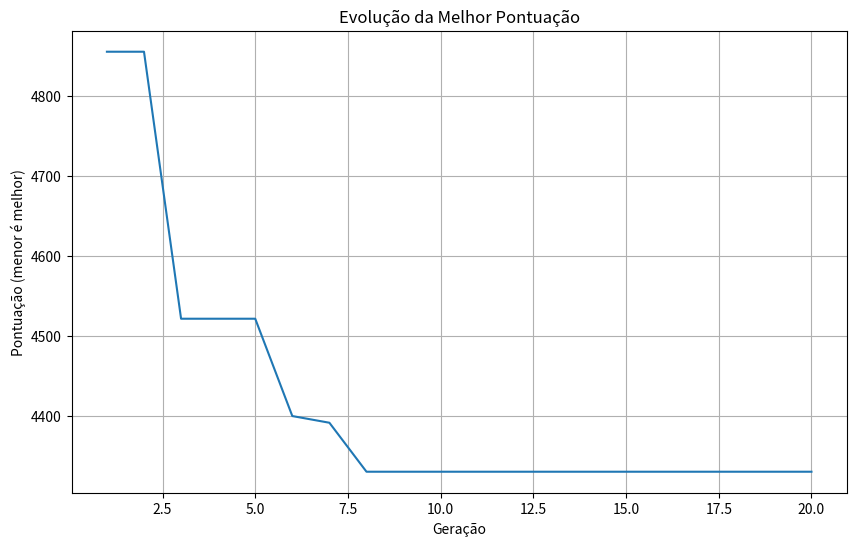
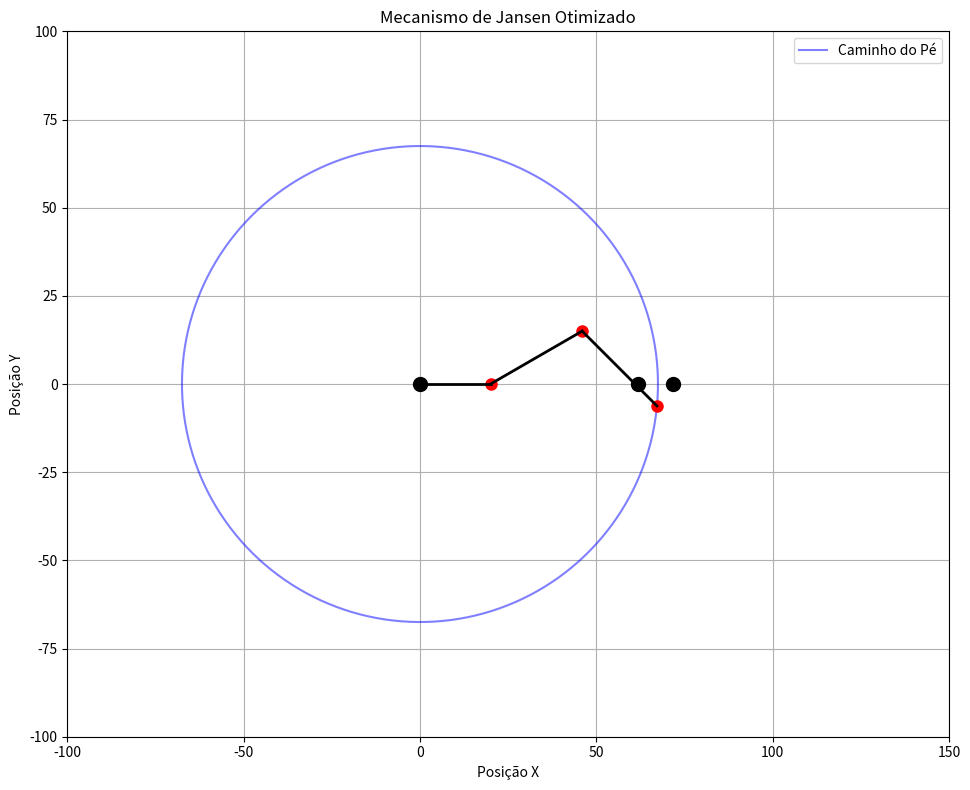
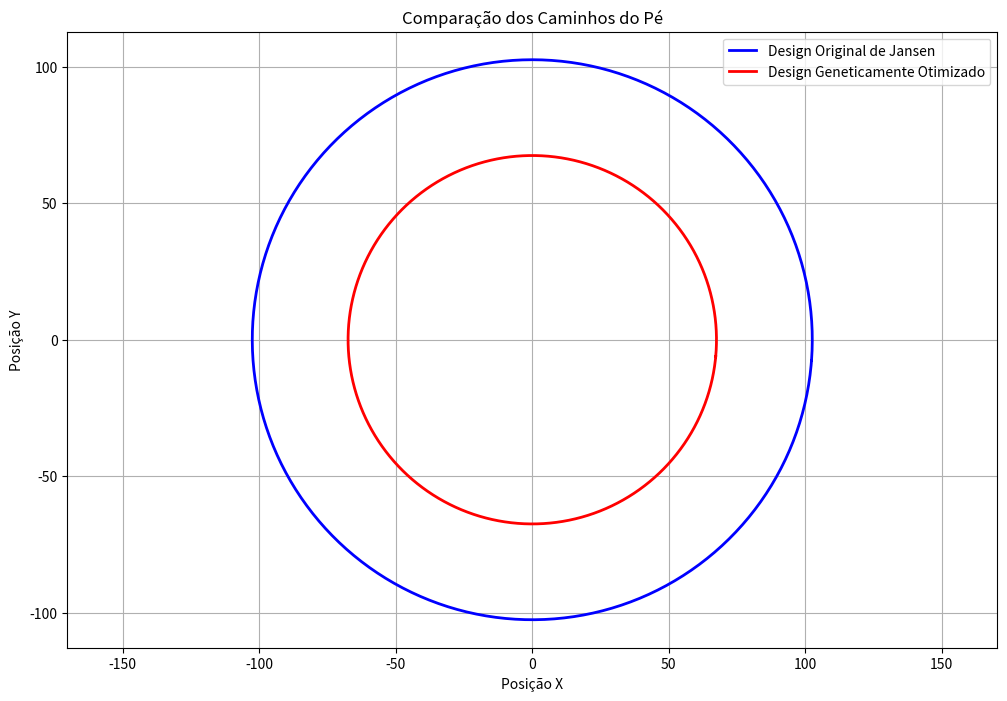

Python code for these plots, in order:
import numpy as np
import matplotlib.pyplot as plt
from scipy.optimize import minimize
import random
import matplotlib.animation as animation
from matplotlib.patches import Circle

class SimuladorMecanismo:
    """Simula um mecanismo de ligação de Jansen."""
    
    def __init__(self, comprimentos_links=None):
        # Usa os comprimentos ótimos de Jansen como padrão se nenhum for fornecido
        if comprimentos_links is None:
            self.comprimentos_links = {
                'a': 38,    # Comprimento da manivela
                'b': 41.5,  # Conexão da manivela
                'c': 39.3,  # Lado do triângulo
                'd': 40.1,  # Triângulo ao pé
                'e': 55.8,  # Triângulo ao link superior
                'f': 39.4,  # Comprimento do link superior
                'g': 36.7,  # Link superior ao pivô
                'h': 65.7,  # Distância do pivô fixo
                'i': 49.0,  # Distância do segundo pivô
                'j': 50.0,  # Conexão ao segundo pivô
                'k': 61.9,  # Conexão ao pé
            }
        else:
            self.comprimentos_links = comprimentos_links
            
        # Pontos fixos (pivôs)
        self.ponto_fixo1 = np.array([0, 0])  # Origem (centro da manivela)
        self.ponto_fixo2 = np.array([self.comprimentos_links['h'], 0])  # Primeiro pivô fixo
        self.ponto_fixo3 = np.array([self.comprimentos_links['i'], 0])  # Segundo pivô fixo
        
        # Outros pontos serão calculados durante a simulação
        self.pontos = {}
        
    def resolver_mecanismo(self, angulo_manivela):
        """Calcula todas as posições das juntas para um determinado ângulo da manivela."""
        a = self.comprimentos_links['a']
        b = self.comprimentos_links['b']
        c = self.comprimentos_links['c']
        d = self.comprimentos_links['d']
        e = self.comprimentos_links['e']
        f = self.comprimentos_links['f']
        g = self.comprimentos_links['g']
        j = self.comprimentos_links['j']
        k = self.comprimentos_links['k']
        
        # Converte graus para radianos
        theta = np.radians(angulo_manivela)
        
        # Calcula a posição final da manivela (ponto 2)
        p2 = self.ponto_fixo1 + np.array([a * np.cos(theta), a * np.sin(theta)])
        
        # Resolve para o ponto 3 (onde os links b e c se encontram)
        # Isso requer resolver um problema de interseção de círculos
        # Por simplicidade, usaremos uma aproximação
        # Em um modelo completo, você resolveria a interseção exata
        
        # Cálculo aproximado para o ponto 3
        # Na realidade, isso seria calculado encontrando a interseção
        # de círculos com raios b e c centrados em p2 e p4
        angulo_bc = theta + np.pi/6  # Esta é uma simplificação
        p3 = p2 + np.array([b * np.cos(angulo_bc), b * np.sin(angulo_bc)])
        
        # Continuaríamos calculando todas as posições das juntas
        # Esta é uma versão simplificada focando na posição do pé
        
        # Para demonstração, posição aproximada do pé
        angulo_pe = theta - np.pi/4  # Ângulo simplificado
        pe = p3 + np.array([d * np.cos(angulo_pe), d * np.sin(angulo_pe)])
        
        # Armazena todos os pontos calculados
        self.pontos = {
            'p1': self.ponto_fixo1,  # Centro da manivela
            'p2': p2,                # Fim da manivela
            'p3': p3,                # Junção do link b-c
            'pe': pe                 # Posição do pé
        }
        
        return self.pontos
    
    def simular_rotacao_completa(self, num_passos=360):
        """Simula uma rotação completa da manivela e rastreia o caminho do pé."""
        angulos = np.linspace(0, 360, num_passos)
        caminho_pe = []
        
        for angulo in angulos:
            pontos = self.resolver_mecanismo(angulo)
            caminho_pe.append(pontos['pe'])
            
        return np.array(caminho_pe)
    
    def avaliar_caminho_pe(self):
        """
        Avalia a qualidade do caminho do pé.
        Retorna uma pontuação onde menor é melhor.
        """
        # Obtém o caminho do pé
        caminho_pe = self.simular_rotacao_completa()
        
        # Critérios para avaliar:
        # 1. Quão plana é a parte inferior do caminho?
        # 2. Quanto movimento vertical do corpo isso causaria?
        # 3. O caminho está livre de loops ou cruzamentos?
        
        # Por simplicidade, vamos focar na planicidade da parte inferior
        # Encontra pontos na metade inferior do caminho
        valores_y = caminho_pe[:, 1]
        mediana_y = np.median(valores_y)
        pontos_inferiores = caminho_pe[valores_y < mediana_y]
        
        if len(pontos_inferiores) == 0:
            return 1000  # Pontuação ruim se não houver pontos inferiores
        
        # Calcula a variância dos valores y na parte inferior
        # Menor variância significa caminho mais plano onde toca o chão
        pontuacao_planicidade = np.var(pontos_inferiores[:, 1]) * 10
        
        # Calcula o comprimento total do caminho (métrica de eficiência)
        comprimento_caminho = 0
        for i in range(len(caminho_pe) - 1):
            comprimento_caminho += np.linalg.norm(caminho_pe[i+1] - caminho_pe[i])
        
        # Combina métricas (menor é melhor)
        pontuacao = pontuacao_planicidade + comprimento_caminho * 0.01
        
        return pontuacao


class OtimizadorGenetico:
    """Otimiza as proporções do mecanismo usando um algoritmo genético."""
    
    def __init__(self, tamanho_populacao=50, taxa_mutacao=0.1):
        self.tamanho_populacao = tamanho_populacao
        self.taxa_mutacao = taxa_mutacao
        self.populacao = []
        self.melhor_individuo = None
        self.melhor_pontuacao = float('inf')
        
        # Limites de intervalo para cada link (min, max)
        self.intervalos_links = {
            'a': (20, 60),    # Comprimento da manivela
            'b': (30, 70),    # Conexão da manivela
            'c': (30, 70),    # Lado do triângulo
            'd': (30, 70),    # Triângulo ao pé
            'e': (40, 80),    # Triângulo ao link superior
            'f': (30, 70),    # Comprimento do link superior
            'g': (30, 70),    # Link superior ao pivô
            'h': (50, 90),    # Distância do pivô fixo
            'i': (40, 80),    # Distância do segundo pivô
            'j': (40, 80),    # Conexão ao segundo pivô
            'k': (40, 90),    # Conexão ao pé
        }
        
    def inicializar_populacao(self):
        """Cria população inicial aleatória."""
        self.populacao = []
        for _ in range(self.tamanho_populacao):
            individuo = {}
            for link, (val_min, val_max) in self.intervalos_links.items():
                individuo[link] = random.uniform(val_min, val_max)
            self.populacao.append(individuo)
    
    def avaliar_individuo(self, individuo):
        """Avalia a aptidão de um indivíduo (menor é melhor)."""
        simulador = SimuladorMecanismo(individuo)
        try:
            pontuacao = simulador.avaliar_caminho_pe()
            return pontuacao
        except:
            # Se a simulação falhar (ex: impossibilidade mecânica)
            return float('inf')
    
    def selecionar_pais(self, pontuacoes_aptidao):
        """Seleciona pais com probabilidade inversamente proporcional à aptidão."""
        # Converte pontuações para probabilidades de seleção (pontuação menor = probabilidade maior)
        pontuacao_max = max(pontuacoes_aptidao) + 1  # Adiciona 1 para evitar divisão por zero
        probs_selecao = [(pontuacao_max - pontuacao) / pontuacao_max for pontuacao in pontuacoes_aptidao]
        
        # Normaliza probabilidades
        total = sum(probs_selecao)
        if total == 0:  # Se todos os indivíduos tiverem a mesma pontuação
            probs_selecao = [1/len(pontuacoes_aptidao)] * len(pontuacoes_aptidao)
        else:
            probs_selecao = [p / total for p in probs_selecao]
        
        # Seleciona dois pais
        indices_pais = np.random.choice(
            range(len(self.populacao)), 
            size=2, 
            p=probs_selecao, 
            replace=False
        )
        return [self.populacao[i] for i in indices_pais]
    
    def cruzamento(self, pai1, pai2):
        """Cria filho combinando os genes dos pais."""
        filho = {}
        for link in self.intervalos_links.keys():
            # 50% de chance de herdar de cada pai
            if random.random() < 0.5:
                filho[link] = pai1[link]
            else:
                filho[link] = pai2[link]
        return filho
    
    def mutar(self, individuo):
        """Muta genes aleatoriamente com probabilidade taxa_mutacao."""
        mutado = individuo.copy()
        for link, (val_min, val_max) in self.intervalos_links.items():
            if random.random() < self.taxa_mutacao:
                # Perturba o valor dentro de um intervalo
                delta = (val_max - val_min) * 0.1  # Permite 10% de mudança
                mutado[link] += random.uniform(-delta, delta)
                # Garante que esteja dentro dos limites
                mutado[link] = max(val_min, min(val_max, mutado[link]))
        return mutado
    
    def evoluir_geracao(self):
        """Evolui uma geração da população."""
        # Avalia aptidão para todos os indivíduos
        pontuacoes_aptidao = [self.avaliar_individuo(ind) for ind in self.populacao]
        
        # Rastreia o melhor indivíduo
        idx_pontuacao_min = np.argmin(pontuacoes_aptidao)
        if pontuacoes_aptidao[idx_pontuacao_min] < self.melhor_pontuacao:
            self.melhor_pontuacao = pontuacoes_aptidao[idx_pontuacao_min]
            self.melhor_individuo = self.populacao[idx_pontuacao_min].copy()
        
        # Cria nova geração
        nova_populacao = []
        
        # Elitismo: mantém o melhor indivíduo
        nova_populacao.append(self.populacao[idx_pontuacao_min].copy())
        
        # Cria o resto da população
        while len(nova_populacao) < self.tamanho_populacao:
            # Seleciona pais
            pais = self.selecionar_pais(pontuacoes_aptidao)
            
            # Cria filho
            filho = self.cruzamento(pais[0], pais[1])
            
            # Muta
            filho = self.mutar(filho)
            
            # Adiciona à nova população
            nova_populacao.append(filho)
        
        self.populacao = nova_populacao
        
        return self.melhor_pontuacao
    
    def executar_evolucao(self, geracoes=50):
        """Executa o algoritmo genético por múltiplas gerações."""
        self.inicializar_populacao()
        
        melhores_pontuacoes = []
        
        for ger in range(geracoes):
            melhor_pontuacao = self.evoluir_geracao()
            melhores_pontuacoes.append(melhor_pontuacao)
            
            print(f"Geração {ger+1}/{geracoes}: Melhor Pontuação = {melhor_pontuacao:.4f}")
        
        print("\nEvolução completa!")
        print(f"Melhores proporções de mecanismo encontradas:")
        for link, valor in self.melhor_individuo.items():
            print(f"{link}: {valor:.2f}")
            
        return melhores_pontuacoes, self.melhor_individuo
    
    def visualizar_evolucao(self, pontuacoes):
        """Plota a evolução das melhores pontuações ao longo das gerações."""
        plt.figure(figsize=(10, 6))
        plt.plot(range(1, len(pontuacoes)+1), pontuacoes)
        plt.title('Evolução da Melhor Pontuação')
        plt.xlabel('Geração')
        plt.ylabel('Pontuação (menor é melhor)')
        plt.grid(True)
        plt.show()
    
    def visualizar_melhor_mecanismo(self):
        """Visualiza o mecanismo com as melhores proporções encontradas."""
        if self.melhor_individuo is None:
            print("Nenhum melhor indivíduo encontrado ainda. Execute a evolução primeiro.")
            return
        
        simulador = SimuladorMecanismo(self.melhor_individuo)
        
        # Cria figura e eixos
        fig, ax = plt.subplots(figsize=(10, 8))
        ax.set_aspect('equal')
        ax.grid(True)
        
        # Plota o caminho do pé
        caminho_pe = simulador.simular_rotacao_completa()
        ax.plot(caminho_pe[:, 0], caminho_pe[:, 1], 'b-', alpha=0.5, label='Caminho do Pé')
        
        # Cria um gráfico de dispersão para as juntas que serão atualizadas
        dispersao, = ax.plot([], [], 'ro', markersize=8)
        
        # Cria segmentos de linha para os links
        linhas = [ax.plot([], [], 'k-', linewidth=2)[0] for _ in range(4)]
        
        # Pontos fixos
        ax.plot(simulador.ponto_fixo1[0], simulador.ponto_fixo1[1], 'ko', markersize=10)
        ax.plot(simulador.ponto_fixo2[0], simulador.ponto_fixo2[1], 'ko', markersize=10)
        ax.plot(simulador.ponto_fixo3[0], simulador.ponto_fixo3[1], 'ko', markersize=10)
        
        # Define limites
        ax.set_xlim(-100, 150)
        ax.set_ylim(-100, 100)
        
        # Define rótulos
        ax.set_title('Mecanismo de Jansen Otimizado')
        ax.set_xlabel('Posição X')
        ax.set_ylabel('Posição Y')
        ax.legend()
        
        # Função de atualização da animação
        def atualizar(frame):
            angulo = frame
            pontos = simulador.resolver_mecanismo(angulo)
            
            # Atualiza posições das juntas
            dados_x = [pontos['p1'][0], pontos['p2'][0], pontos['p3'][0], pontos['pe'][0]]
            dados_y = [pontos['p1'][1], pontos['p2'][1], pontos['p3'][1], pontos['pe'][1]]
            dispersao.set_data(dados_x, dados_y)
            
            # Atualiza linhas dos links
            linhas[0].set_data([pontos['p1'][0], pontos['p2'][0]], [pontos['p1'][1], pontos['p2'][1]])
            linhas[1].set_data([pontos['p2'][0], pontos['p3'][0]], [pontos['p2'][1], pontos['p3'][1]])
            linhas[2].set_data([pontos['p3'][0], pontos['pe'][0]], [pontos['p3'][1], pontos['pe'][1]])
            
            return [dispersao] + linhas
        
        # Cria animação
        ani = animation.FuncAnimation(fig, atualizar, frames=np.linspace(0, 360, 72),
                                     interval=50, blit=True)
        
        plt.tight_layout()
        plt.show()
        
        return ani


# Exemplo de uso
if __name__ == "__main__":
    # Compara o design original de Jansen com um novo otimizado
    print("Iniciando otimização genética para encontrar proporções ótimas do Strandbeest...")
    otimizador = OtimizadorGenetico(tamanho_populacao=100, taxa_mutacao=0.1)
    pontuacoes, melhor_individuo = otimizador.executar_evolucao(geracoes=20)
    
    # Visualiza o processo de evolução
    otimizador.visualizar_evolucao(pontuacoes)
    
    # Visualiza o melhor mecanismo
    otimizador.visualizar_melhor_mecanismo()
    
    # Compara com as proporções originais de Jansen
    jansen_original = SimuladorMecanismo()  # Usa proporções padrão de Jansen
    pontuacao_jansen = jansen_original.avaliar_caminho_pe()
    
    otimizado = SimuladorMecanismo(melhor_individuo)
    pontuacao_otimizada = otimizado.avaliar_caminho_pe()
    
    print("\nComparação:")
    print(f"Pontuação original de Jansen: {pontuacao_jansen:.4f}")
    print(f"Pontuação otimizada: {pontuacao_otimizada:.4f}")
    print(f"Melhoria: {(pontuacao_jansen - pontuacao_otimizada) / pontuacao_jansen * 100:.2f}%")
    
    # Visualiza ambos os caminhos do pé para comparação
    plt.figure(figsize=(12, 8))
    
    # Original de Jansen
    caminho_pe_original = jansen_original.simular_rotacao_completa()
    plt.plot(caminho_pe_original[:, 0], caminho_pe_original[:, 1], 
             'b-', linewidth=2, label="Design Original de Jansen")
    
    # Design otimizado
    caminho_pe_otimizado = otimizado.simular_rotacao_completa()
    plt.plot(caminho_pe_otimizado[:, 0], caminho_pe_otimizado[:, 1], 
             'r-', linewidth=2, label="Design Geneticamente Otimizado")
    
    plt.title('Comparação dos Caminhos do Pé')
    plt.xlabel('Posição X')
    plt.ylabel('Posição Y')
    plt.grid(True)
    plt.legend()
    plt.axis('equal')
    plt.show()
